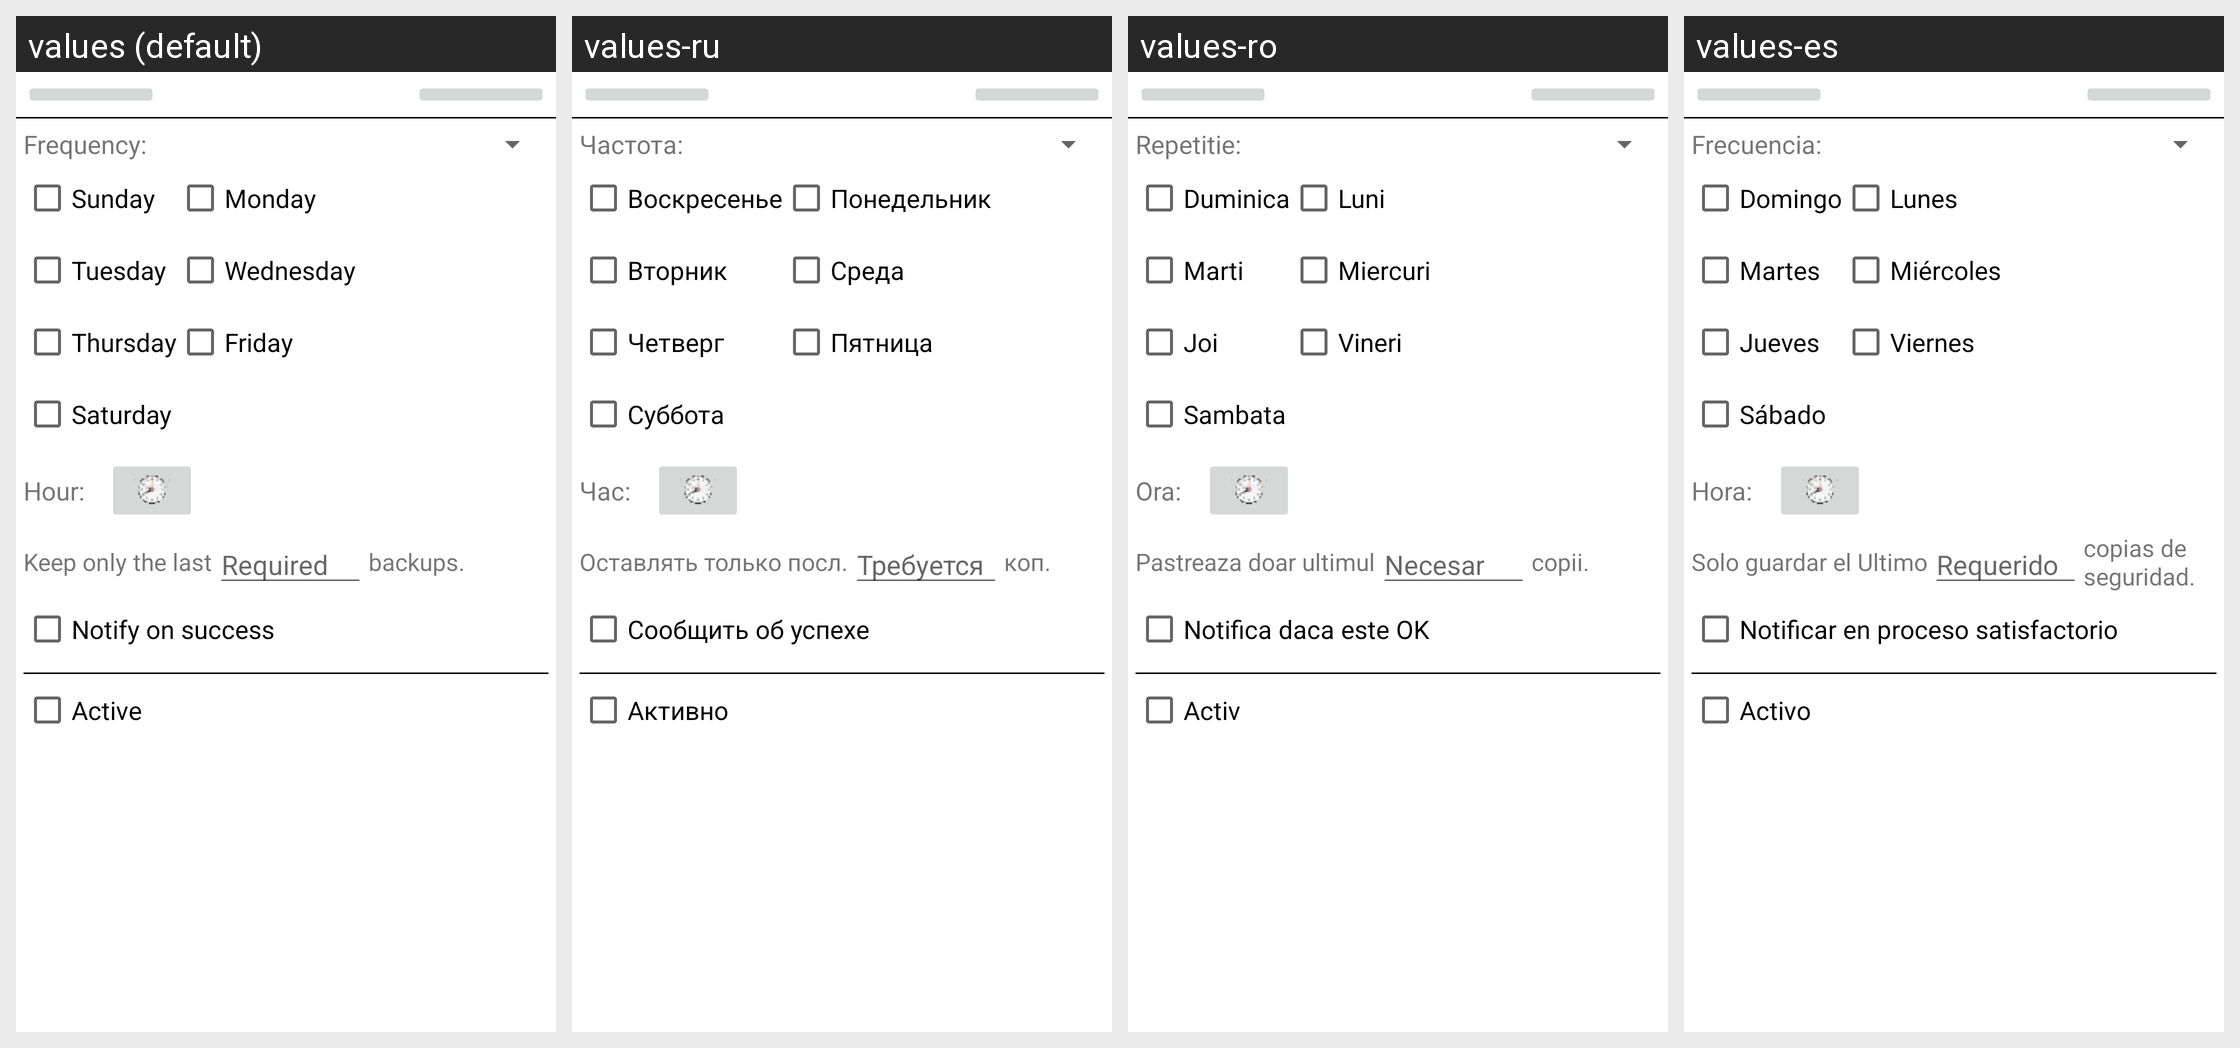

The Android screen above is rendered under several locales of the same app. Produce the string resources it draws, with the default and per-locale values.
Android screen res/layout/addon_backup_schedule_s01.xml rendered under 4 locales, left to right: values (default), values-ru, values-ro, values-es. Device: Nexus 5 (rendered at 1080×1920; each locale shown at half size, 540×960, under a caption strip naming it); theme AppTheme.
Other locales in the repository, not shown: values-de, values-hu, values-zh-rCN, values-zh-rTW.
Strings drawn on this screen, with the default value and each locale's value (text and hints the layout hard-codes, and strings that could not be matched under every locale, appear in the picture but are not listed):

AddOn_AutoBackupService_ScheduleFrequency
  values: Frequency:
  values-ru: Частота:
  values-ro: Repetitie:
  values-es: Frecuencia:

DayOfWeek_0
  values: Sunday
  values-ru: Воскресенье
  values-ro: Duminica
  values-es: Domingo

DayOfWeek_1
  values: Monday
  values-ru: Понедельник
  values-ro: Luni
  values-es: Lunes

DayOfWeek_2
  values: Tuesday
  values-ru: Вторник
  values-ro: Marti
  values-es: Martes

DayOfWeek_3
  values: Wednesday
  values-ru: Среда
  values-ro: Miercuri
  values-es: Miércoles

DayOfWeek_4
  values: Thursday
  values-ru: Четверг
  values-ro: Joi
  values-es: Jueves

DayOfWeek_5
  values: Friday
  values-ru: Пятница
  values-ro: Vineri
  values-es: Viernes

DayOfWeek_6
  values: Saturday
  values-ru: Суббота
  values-ro: Sambata
  values-es: Sábado

AddOn_AutoBackupService_ScheduleHour
  values: Hour:
  values-ru: Час:
  values-ro: Ora:
  values-es: Hora:

AddOn_AutoBackupService_NoOfBackups1
  values: Keep only the last
  values-ru: Оставлять только посл.
  values-ro: Pastreaza doar ultimul
  values-es: Solo guardar el Ultimo

AddOn_AutoBackupService_NoOfBackups2
  values: backups.
  values-ru: коп.
  values-ro: copii.
  values-es: copias de seguridad.

GEN_Required
  values: Required
  values-ru: Требуется
  values-ro: Necesar
  values-es: Requerido

AddOn_AutoBackupService_NotifyIfSuccess
  values: Notify on success
  values-ru: Сообщить об успехе
  values-ro: Notifica daca este OK
  values-es: Notificar en proceso satisfactorio

GEN_IsActiveLabel
  values: Active
  values-ru: Активно
  values-ro: Activ
  values-es: Activo
